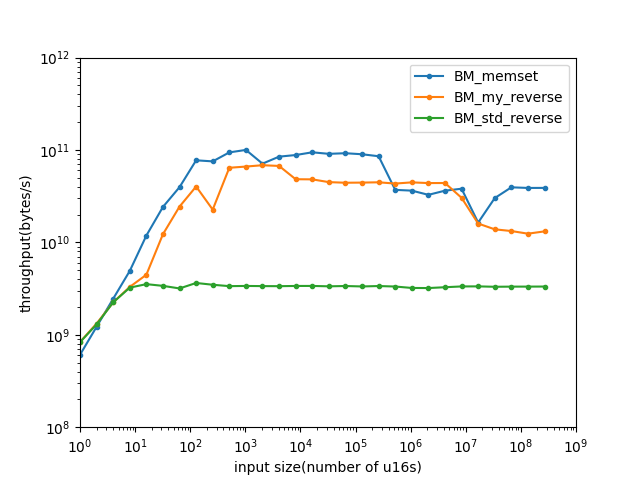

The table this chart was drawn from, first rows:
name, iterations, real_time, cpu_time, time_unit, bytes_per_second, items_per_second, label, error_occurred, error_message
BM_my_reverse/1/threads:1, 554181537, 2.393, 2.392, ns, 8.36025e+08, 4.18012e+08, , , 
BM_my_reverse/2/threads:1, 455561001, 3.021, 3.02, ns, 1.32447e+09, 6.62233e+08, , , 
BM_my_reverse/4/threads:1, 390771212, 3.567, 3.567, ns, 2.24278e+09, 1.12139e+09, , , 
BM_my_reverse/8/threads:1, 291432913, 4.853, 4.853, ns, 3.29715e+09, 1.64857e+09, , , 
BM_my_reverse/16/threads:1, 194269413, 7.165, 7.164, ns, 4.46686e+09, 2.23343e+09, , , 
BM_my_reverse/32/threads:1, 269447363, 5.218, 5.217, ns, 1.22667e+10, 6.13337e+09, , , 
BM_my_reverse/64/threads:1, 268677913, 5.243, 5.242, ns, 2.44173e+10, 1.22087e+10, , , 
BM_my_reverse/128/threads:1, 221537180, 6.36, 6.359, ns, 4.02576e+10, 2.01288e+10, , , 
BM_my_reverse/256/threads:1, 61117303, 22.62, 22.62, ns, 2.26309e+10, 1.13155e+10, , , 
BM_my_reverse/512/threads:1, 83512338, 15.94, 15.94, ns, 6.42248e+10, 3.21124e+10, , , 
BM_my_reverse/1024/threads:1, 46242271, 30.94, 30.94, ns, 6.61829e+10, 3.30914e+10, , , 
BM_my_reverse/2048/threads:1, 23354263, 59.85, 59.85, ns, 6.84417e+10, 3.42209e+10, , , 
BM_my_reverse/4096/threads:1, 11613313, 121.9, 121.9, ns, 6.72102e+10, 3.36051e+10, , , 
BM_my_reverse/8192/threads:1, 4071620, 339.4, 339.4, ns, 4.82742e+10, 2.41371e+10, , , 
BM_my_reverse/16384/threads:1, 2037756, 681.2, 681.2, ns, 4.81046e+10, 2.40523e+10, , , 
BM_my_reverse/32768/threads:1, 957041, 1459, 1459, ns, 4.49051e+10, 2.24526e+10, , , 
BM_my_reverse/65536/threads:1, 479184, 2965, 2964, ns, 4.42245e+10, 2.21123e+10, , , 
BM_my_reverse/131072/threads:1, 233165, 5905, 5905, ns, 4.43902e+10, 2.21951e+10, , , 
BM_my_reverse/262144/threads:1, 120958, 11726, 11726, ns, 4.47131e+10, 2.23565e+10, , , 
BM_my_reverse/524288/threads:1, 58892, 24201, 24201, ns, 4.33284e+10, 2.16642e+10, , , 
BM_my_reverse/1048576/threads:1, 30040, 46987, 46987, ns, 4.46325e+10, 2.23163e+10, , , 
BM_my_reverse/2097152/threads:1, 15009, 95646, 95629, ns, 4.386e+10, 2.193e+10, , , 
BM_my_reverse/4194304/threads:1, 7068, 190966, 190965, ns, 4.39274e+10, 2.19637e+10, , , 
BM_my_reverse/8388608/threads:1, 1909, 552237, 552239, ns, 3.03803e+10, 1.51902e+10, , , 
BM_my_reverse/16777216/threads:1, 677, 2.09757e+06, 2.09752e+06, ns, 1.59972e+10, 7.99861e+09, , , 
BM_my_reverse/33554432/threads:1, 276, 4.84494e+06, 4.84489e+06, ns, 1.38515e+10, 6.92573e+09, , , 
BM_my_reverse/67108864/threads:1, 140, 1.01127e+07, 1.01123e+07, ns, 1.32727e+10, 6.63636e+09, , , 
BM_my_reverse/134217728/threads:1, 66, 2.15977e+07, 2.15976e+07, ns, 1.24289e+10, 6.21447e+09, , , 
BM_my_reverse/268435456/threads:1, 34, 4.07927e+07, 4.07925e+07, ns, 1.3161e+10, 6.5805e+09, , , 
BM_std_reverse/1/threads:1, 593098955, 2.457, 2.407, ns, 8.30883e+08, 4.15441e+08, , , 
BM_std_reverse/2/threads:1, 470633163, 3.085, 3.085, ns, 1.29669e+09, 6.48344e+08, , , 
BM_std_reverse/4/threads:1, 394542241, 3.562, 3.562, ns, 2.24612e+09, 1.12306e+09, , , 
BM_std_reverse/8/threads:1, 293699003, 4.94, 4.94, ns, 3.23911e+09, 1.61955e+09, , , 
BM_std_reverse/16/threads:1, 178976317, 9.056, 9.056, ns, 3.53375e+09, 1.76688e+09, , , 
BM_std_reverse/32/threads:1, 74431859, 18.91, 18.91, ns, 3.38527e+09, 1.69263e+09, , , 
BM_std_reverse/64/threads:1, 34471848, 40.31, 40.31, ns, 3.17532e+09, 1.58766e+09, , , 
BM_std_reverse/128/threads:1, 19920820, 70.37, 70.37, ns, 3.63793e+09, 1.81896e+09, , , 
BM_std_reverse/256/threads:1, 9334727, 147.1, 147.1, ns, 3.48076e+09, 1.74038e+09, , , 
BM_std_reverse/512/threads:1, 4594382, 304.6, 304.6, ns, 3.36187e+09, 1.68093e+09, , , 
BM_std_reverse/1024/threads:1, 2299923, 606.2, 606.2, ns, 3.37834e+09, 1.68917e+09, , , 
BM_std_reverse/2048/threads:1, 1122998, 1217, 1217, ns, 3.36495e+09, 1.68248e+09, , , 
BM_std_reverse/4096/threads:1, 575508, 2439, 2439, ns, 3.35892e+09, 1.67946e+09, , , 
BM_std_reverse/8192/threads:1, 289448, 4851, 4851, ns, 3.37731e+09, 1.68865e+09, , , 
BM_std_reverse/16384/threads:1, 143613, 9697, 9697, ns, 3.37905e+09, 1.68953e+09, , , 
BM_std_reverse/32768/threads:1, 71443, 19581, 19581, ns, 3.34698e+09, 1.67349e+09, , , 
BM_std_reverse/65536/threads:1, 35820, 38864, 38864, ns, 3.37258e+09, 1.68629e+09, , , 
BM_std_reverse/131072/threads:1, 17671, 78582, 78581, ns, 3.33595e+09, 1.66798e+09, , , 
BM_std_reverse/262144/threads:1, 9089, 155546, 155545, ns, 3.37065e+09, 1.68532e+09, , , 
BM_std_reverse/524288/threads:1, 4392, 314932, 314931, ns, 3.32954e+09, 1.66477e+09, , , 
BM_std_reverse/1048576/threads:1, 2166, 652535, 652535, ns, 3.21385e+09, 1.60693e+09, , , 
BM_std_reverse/2097152/threads:1, 1122, 1.3084e+06, 1.3084e+06, ns, 3.20567e+09, 1.60284e+09, , , 
BM_std_reverse/4194304/threads:1, 562, 2.56349e+06, 2.56349e+06, ns, 3.27233e+09, 1.63617e+09, , , 
BM_std_reverse/8388608/threads:1, 266, 5.02715e+06, 5.02711e+06, ns, 3.33735e+09, 1.66867e+09, , , 
BM_std_reverse/16777216/threads:1, 140, 1.00393e+07, 1.00392e+07, ns, 3.34234e+09, 1.67117e+09, , , 
BM_std_reverse/33554432/threads:1, 69, 2.02809e+07, 2.02797e+07, ns, 3.30917e+09, 1.65458e+09, , , 
BM_std_reverse/67108864/threads:1, 35, 4.04075e+07, 4.04076e+07, ns, 3.3216e+09, 1.6608e+09, , , 
BM_std_reverse/134217728/threads:1, 17, 8.07791e+07, 8.07712e+07, ns, 3.32341e+09, 1.6617e+09, , , 
BM_std_reverse/268435456/threads:1, 8, 1.61295e+08, 1.61296e+08, ns, 3.32849e+09, 1.66425e+09, , , 
BM_memset/1/threads:1, 428095282, 3.292, 3.292, ns, 6.07531e+08, 3.03766e+08, , , 
BM_memset/2/threads:1, 434813667, 3.275, 3.275, ns, 1.22137e+09, 6.10684e+08, , , 
... 27 more rows
